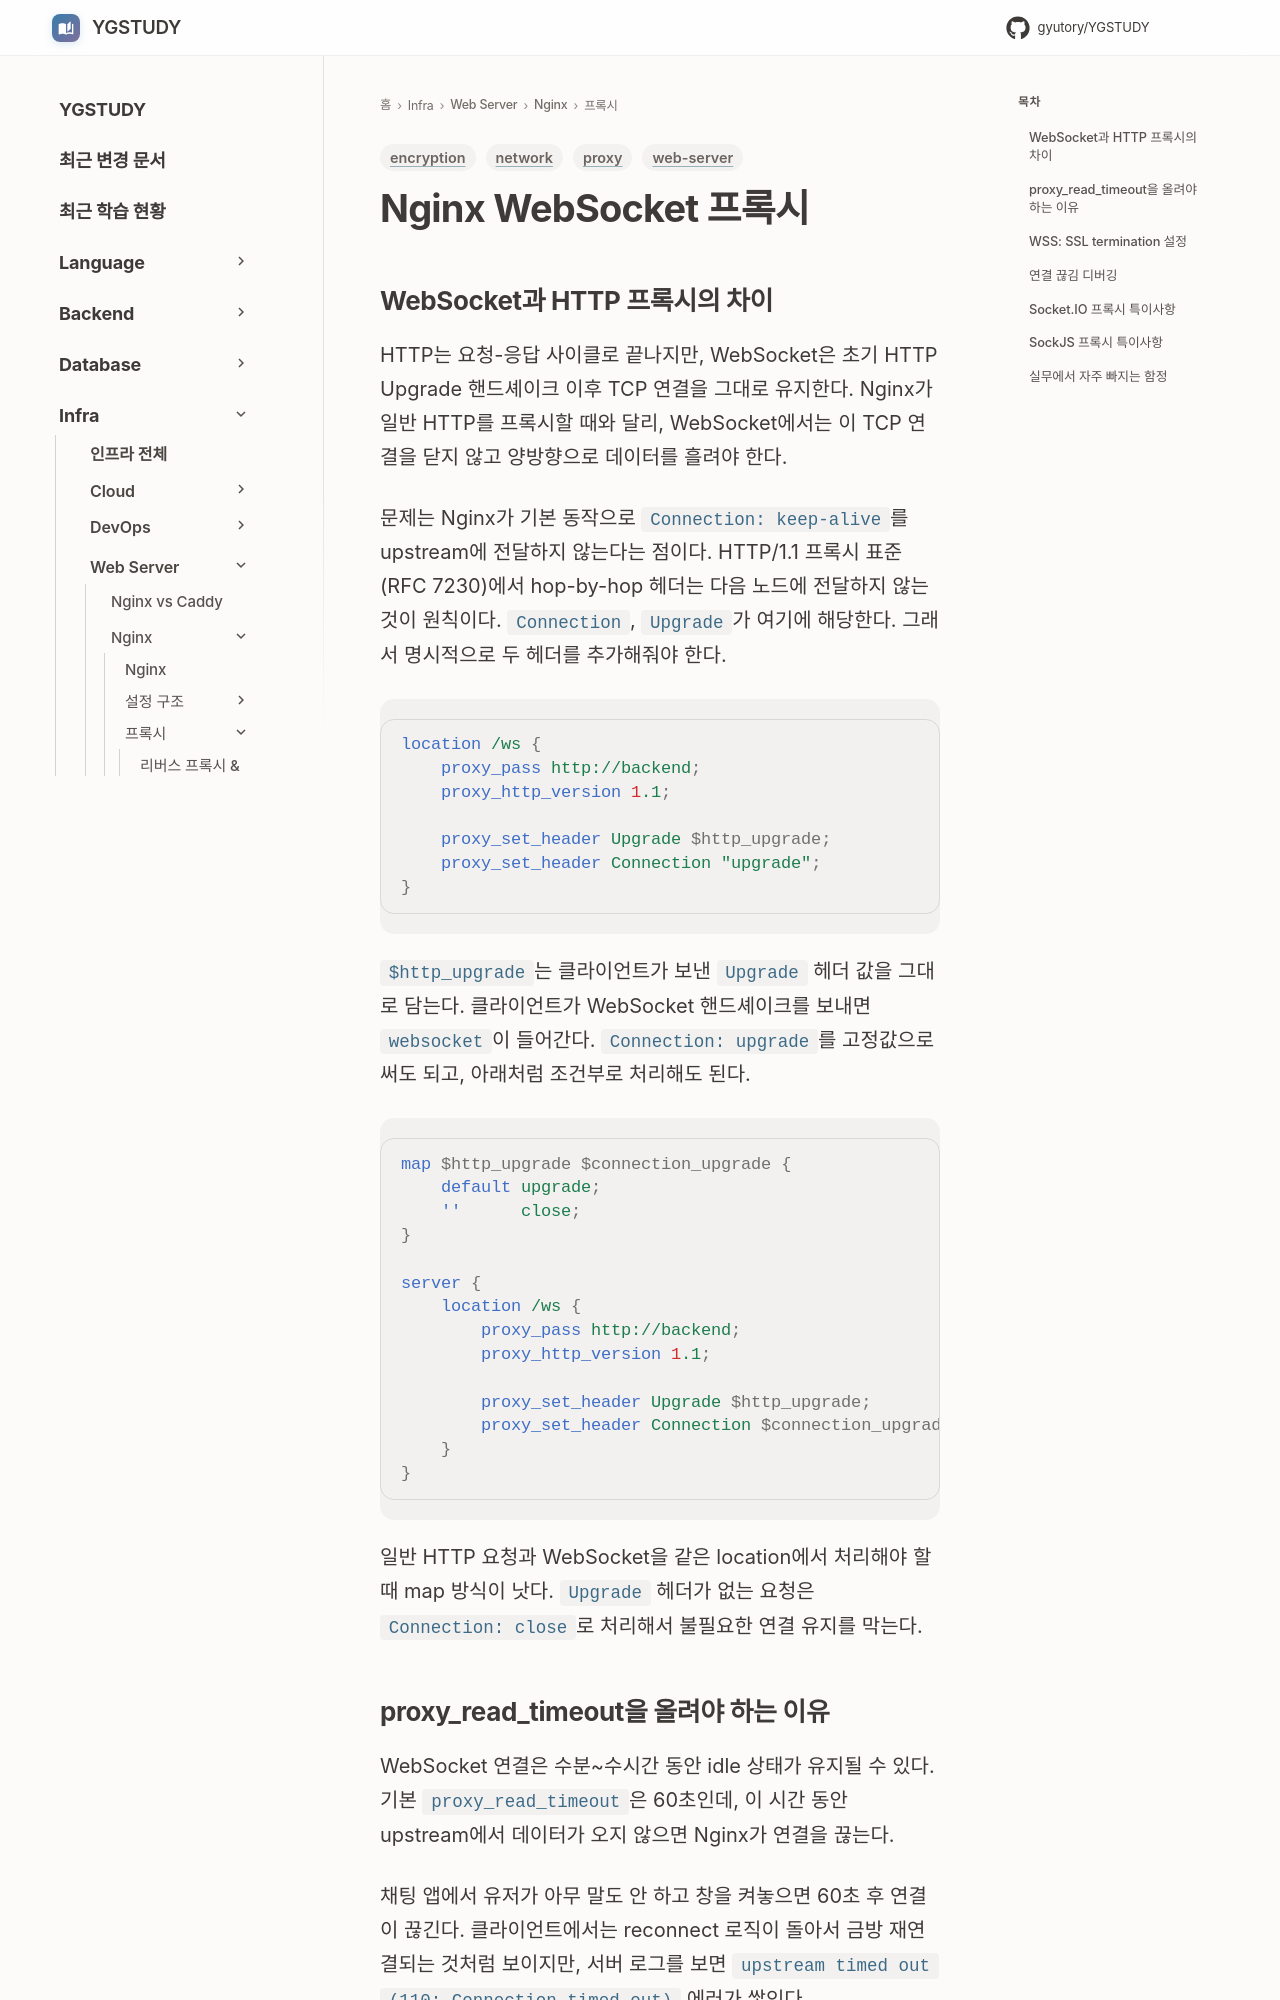

repository: GYUTORY/YGSTUDY · page: WebServer/Nginx/Web_Socket_Proxy/index.html · generator: mkdocs

---
title: Nginx WebSocket 프록시
tags: [web-server, network, proxy, encryption]
updated: 2026-07-26
---

# Nginx WebSocket 프록시

## WebSocket과 HTTP 프록시의 차이

HTTP는 요청-응답 사이클로 끝나지만, WebSocket은 초기 HTTP Upgrade 핸드셰이크 이후 TCP 연결을 그대로 유지한다. Nginx가 일반 HTTP를 프록시할 때와 달리, WebSocket에서는 이 TCP 연결을 닫지 않고 양방향으로 데이터를 흘려야 한다.

문제는 Nginx가 기본 동작으로 `Connection: keep-alive`를 upstream에 전달하지 않는다는 점이다. HTTP/1.1 프록시 표준(RFC 7230)에서 hop-by-hop 헤더는 다음 노드에 전달하지 않는 것이 원칙이다. `Connection`, `Upgrade`가 여기에 해당한다. 그래서 명시적으로 두 헤더를 추가해줘야 한다.

```nginx
location /ws {
    proxy_pass http://backend;
    proxy_http_version 1.1;

    proxy_set_header Upgrade $http_upgrade;
    proxy_set_header Connection "upgrade";
}
```

`$http_upgrade`는 클라이언트가 보낸 `Upgrade` 헤더 값을 그대로 담는다. 클라이언트가 WebSocket 핸드셰이크를 보내면 `websocket`이 들어간다. `Connection: upgrade`를 고정값으로 써도 되고, 아래처럼 조건부로 처리해도 된다.

```nginx
map $http_upgrade $connection_upgrade {
    default upgrade;
    ''      close;
}

server {
    location /ws {
        proxy_pass http://backend;
        proxy_http_version 1.1;

        proxy_set_header Upgrade $http_upgrade;
        proxy_set_header Connection $connection_upgrade;
    }
}
```

일반 HTTP 요청과 WebSocket을 같은 location에서 처리해야 할 때 map 방식이 낫다. `Upgrade` 헤더가 없는 요청은 `Connection: close`로 처리해서 불필요한 연결 유지를 막는다.
